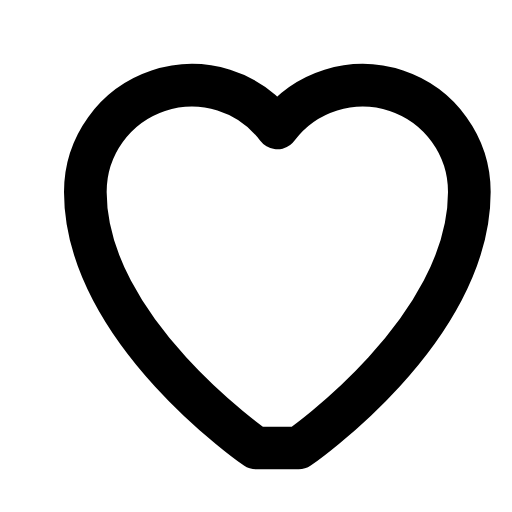
t = 0.00 s
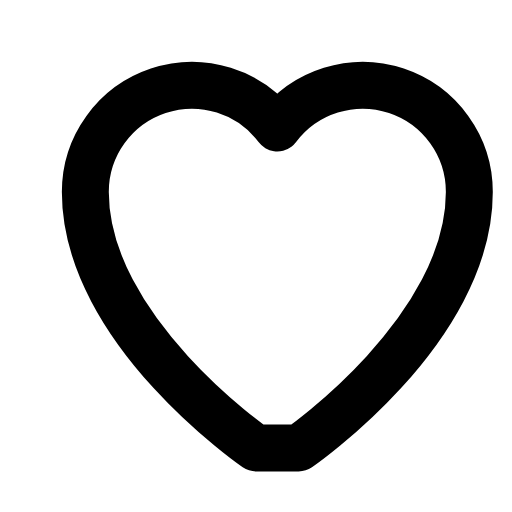
t = 0.23 s
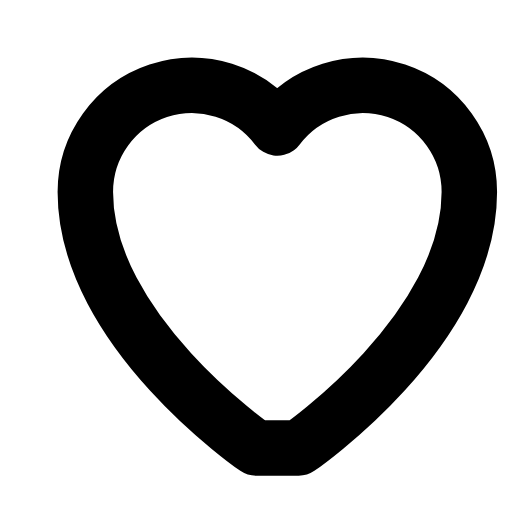
t = 0.68 s
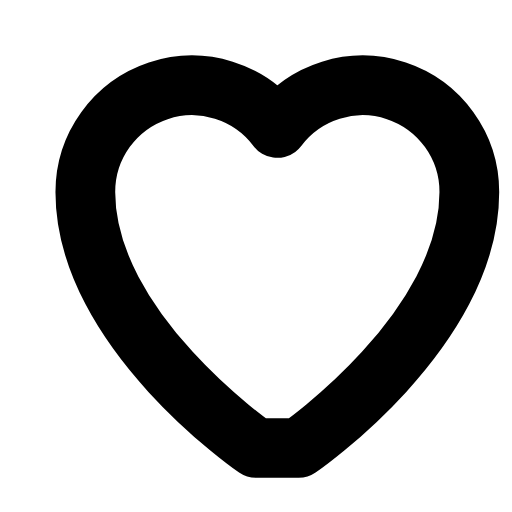
t = 0.90 s
t = 1.13 s: frame unchanged from t = 0.68 s, image omitted
t = 1.58 s: frame unchanged from t = 0.23 s, image omitted

The animated SVG that drew these frames (rendered in a browser with its animation timeline set to each time). Animation: 1 SMIL element (animate=1); one cycle of 1.80 s, repeats indefinitely.

<svg xmlns="http://www.w3.org/2000/svg" viewBox="0 0 24 24" fill="none" stroke="currentColor" stroke-width="2"
    stroke-linecap="round" stroke-linejoin="round">
    <path d="M12 21s-8-5.5-8-12a5 5 0 0 1 9-3 5 5 0 0 1 9 3c0 6.5-8 12-8 12z">
        <animate attributeName="stroke-width" values="2;2.8;2" dur="1.8s" repeatCount="indefinite" />
    </path>
</svg>
